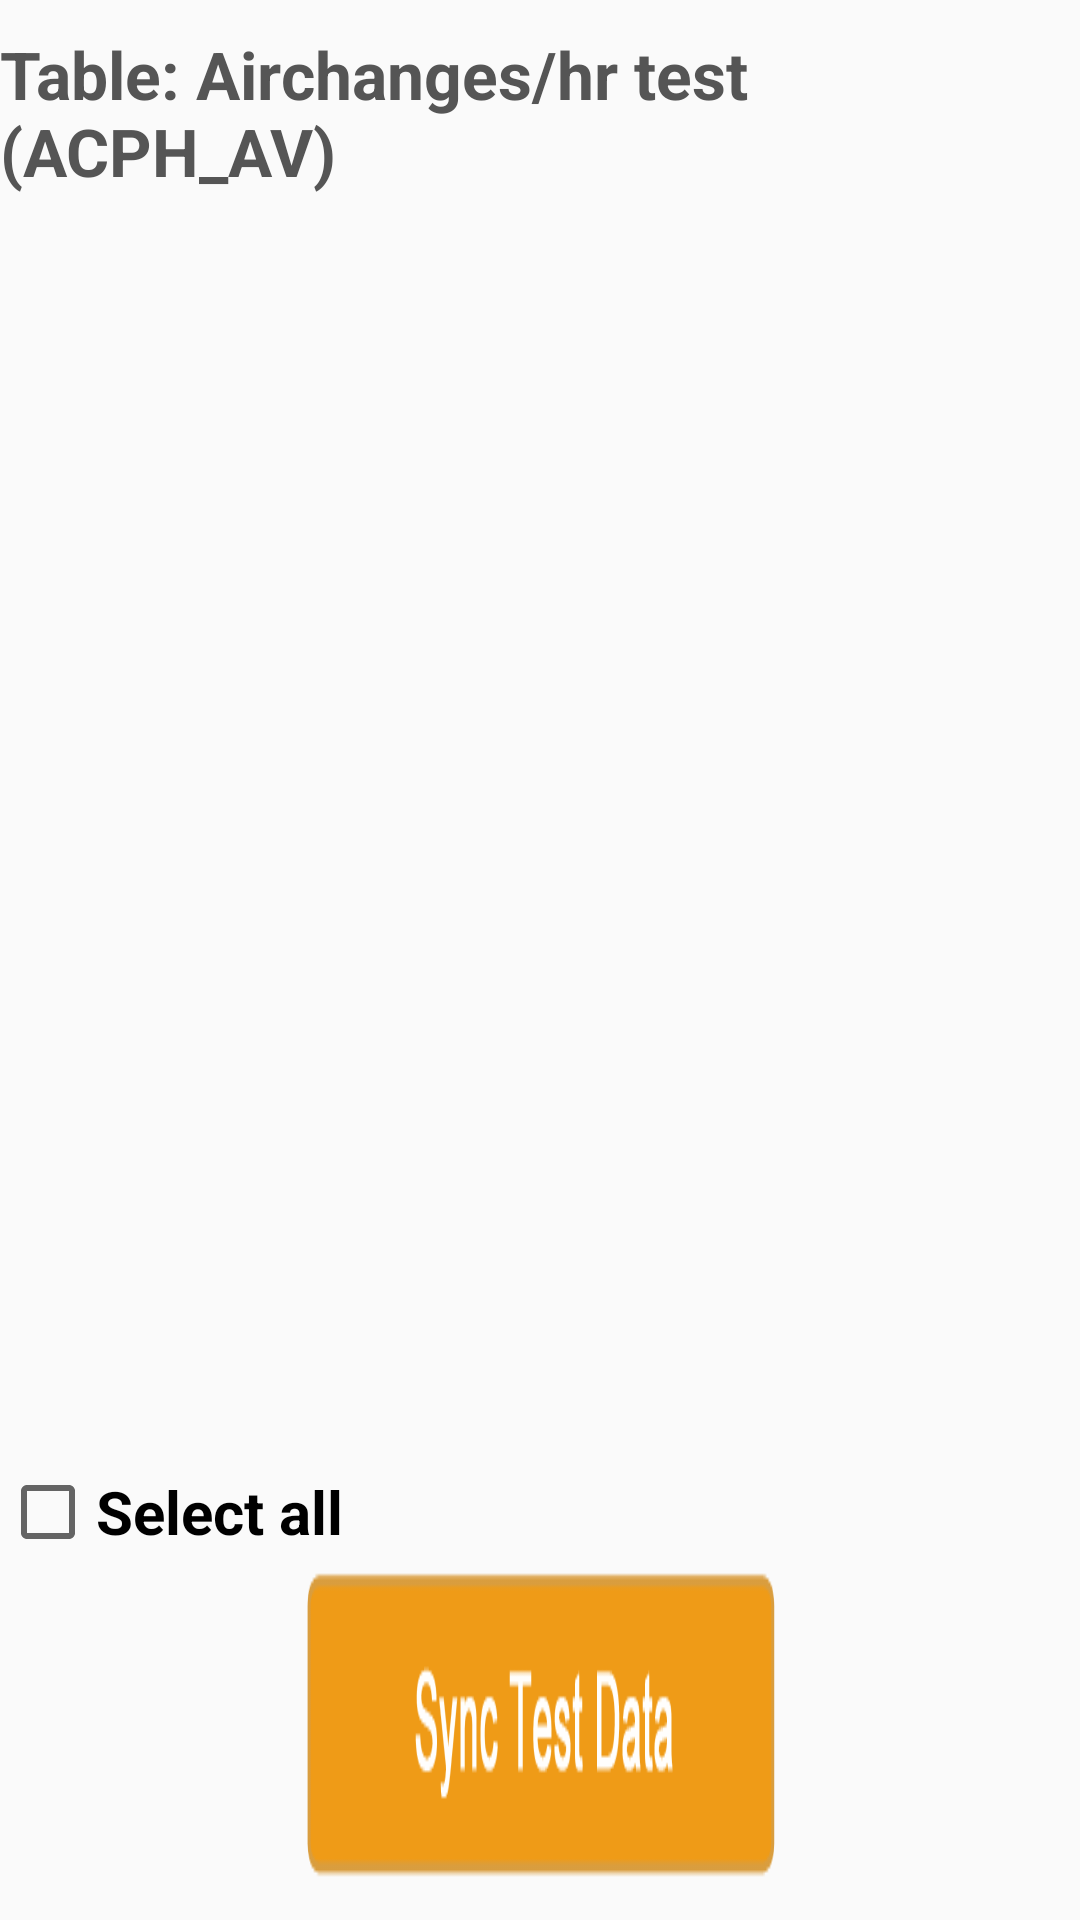

Reconstruct the res/layout file that produces this screen, plus the resources it refers to.
<!-- AndroidManifest.xml: application theme AppTheme -->
<!-- res/layout/activity_sync_selected_data.xml -->
<?xml version="1.0" encoding="utf-8"?>
<RelativeLayout xmlns:android="http://schemas.android.com/apk/res/android"
    xmlns:tools="http://schemas.android.com/tools"
    android:layout_width="match_parent"
    android:layout_height="match_parent"
    tools:context="com.project.valdoc.SyncSelectedDataActivity">

    <TextView
        android:id="@+id/header_sunc_data"
        android:layout_width="wrap_content"
        android:layout_height="wrap_content"
        android:layout_marginTop="10dp"
        android:textColor="@color/black"
        android:textStyle="bold"
        android:text="Table: Airchanges/hr test (ACPH_AV)"
        android:textSize="@dimen/header_text_size"
        android:layout_alignParentTop="true"
        android:layout_centerHorizontal="true" />

    <ScrollView
        android:layout_below="@+id/header_sunc_data"
        android:layout_above="@+id/select_all_checkbox"
        android:layout_marginTop="10dp"
        android:layout_marginLeft="30dp"
        android:layout_width="wrap_content"
        android:scrollbars="vertical"
        android:scrollbarStyle="insideOverlay"
        android:scrollbarFadeDuration="10000"
        android:scrollbarAlwaysDrawVerticalTrack="true"
        android:layout_height="wrap_content">

    <LinearLayout
        android:layout_width="wrap_content"
        android:layout_height="wrap_content"
        android:orientation="horizontal">
        <TextView
            android:id="@+id/no_data_found_tv"
            android:layout_width="wrap_content"
            android:layout_height="wrap_content"
            android:textColor="@color/black"
            android:textStyle="bold"
            android:visibility="gone"
            android:layout_margin="50dp"
            android:text="No Record Found!!!"
            android:textSize="@dimen/header_text_size" />
    <HorizontalScrollView
        android:layout_width="wrap_content"
        android:layout_height="wrap_content">

    <LinearLayout
        android:layout_width="wrap_content"
        android:layout_height="wrap_content"
        android:orientation="horizontal">
        <TableLayout
            android:id="@+id/syncData_tableLayout1"
            android:layout_width="wrap_content"
            android:layout_height="wrap_content"></TableLayout>

        <TableLayout
            android:id="@+id/syncData_tableLayout2"
            android:layout_width="wrap_content"
            android:layout_height="wrap_content"
            android:layout_alignLeft="@+id/tableLayout1"></TableLayout>

        <TableLayout
            android:id="@+id/syncData_tableLayout3"
            android:layout_width="wrap_content"
            android:layout_height="wrap_content"></TableLayout>

        <TableLayout
            android:id="@+id/syncData_tableLayout4"
            android:layout_width="wrap_content"
            android:layout_height="wrap_content"></TableLayout>
        <TableLayout
            android:id="@+id/syncData_tableLayout5"
            android:layout_width="wrap_content"
            android:layout_height="wrap_content"></TableLayout>

        <TableLayout
            android:id="@+id/syncData_tableLayout6"
            android:layout_width="wrap_content"
            android:layout_height="wrap_content"
            android:layout_alignLeft="@+id/tableLayout1"></TableLayout>

        <TableLayout
            android:id="@+id/syncData_tableLayout7"
            android:layout_width="wrap_content"
            android:layout_height="wrap_content"></TableLayout>

        <TableLayout
            android:id="@+id/syncData_tableLayout8"
            android:layout_width="wrap_content"
            android:layout_height="wrap_content"></TableLayout>
        <TableLayout
            android:id="@+id/syncData_tableLayout9"
            android:layout_width="wrap_content"
            android:layout_height="wrap_content"></TableLayout>

        <TableLayout
            android:id="@+id/syncData_tableLayout10"
            android:layout_width="wrap_content"
            android:layout_height="wrap_content"
            android:layout_alignLeft="@+id/tableLayout1"></TableLayout>

        </LinearLayout>
    </HorizontalScrollView>
    </LinearLayout>

    </ScrollView>

    <Button
        android:layout_width="wrap_content"
        android:layout_height="110dp"
        android:id="@+id/sync_selected_button"
        android:layout_marginBottom="10dp"
        android:background="@drawable/sync_test_data_btn"
        android:layout_alignParentBottom="true"
        android:layout_centerHorizontal="true"
        android:elevation="0dp" />

    <CheckBox
        android:text="Select all"
        android:layout_width="wrap_content"
        android:layout_height="wrap_content"
        android:textStyle="bold"
        android:textSize="20sp"
        android:layout_above="@+id/sync_selected_button"
        android:layout_alignStart="@+id/header_sunc_data"
        android:id="@+id/select_all_checkbox" />


</RelativeLayout>
<!-- resources referenced by this layout -->
<resources>
  <color name="black">#555555</color>
  <dimen name="header_text_size">22sp</dimen>
  <!-- drawable sync_test_data_btn: png bitmap (drawable-nodpi, 6961 bytes) -->
  <style name="AppTheme" parent="Theme.AppCompat.Light.DarkActionBar">
          
          <item name="colorPrimary">@color/colorPrimary</item>
          <item name="colorPrimaryDark">@color/colorPrimaryDark</item>
          <item name="colorAccent">@color/colorAccent</item>
      </style>
  <color name="colorPrimary">#474747</color>
  <color name="colorPrimaryDark">#474747</color>
  <color name="colorAccent">#FF4081</color>
</resources>
